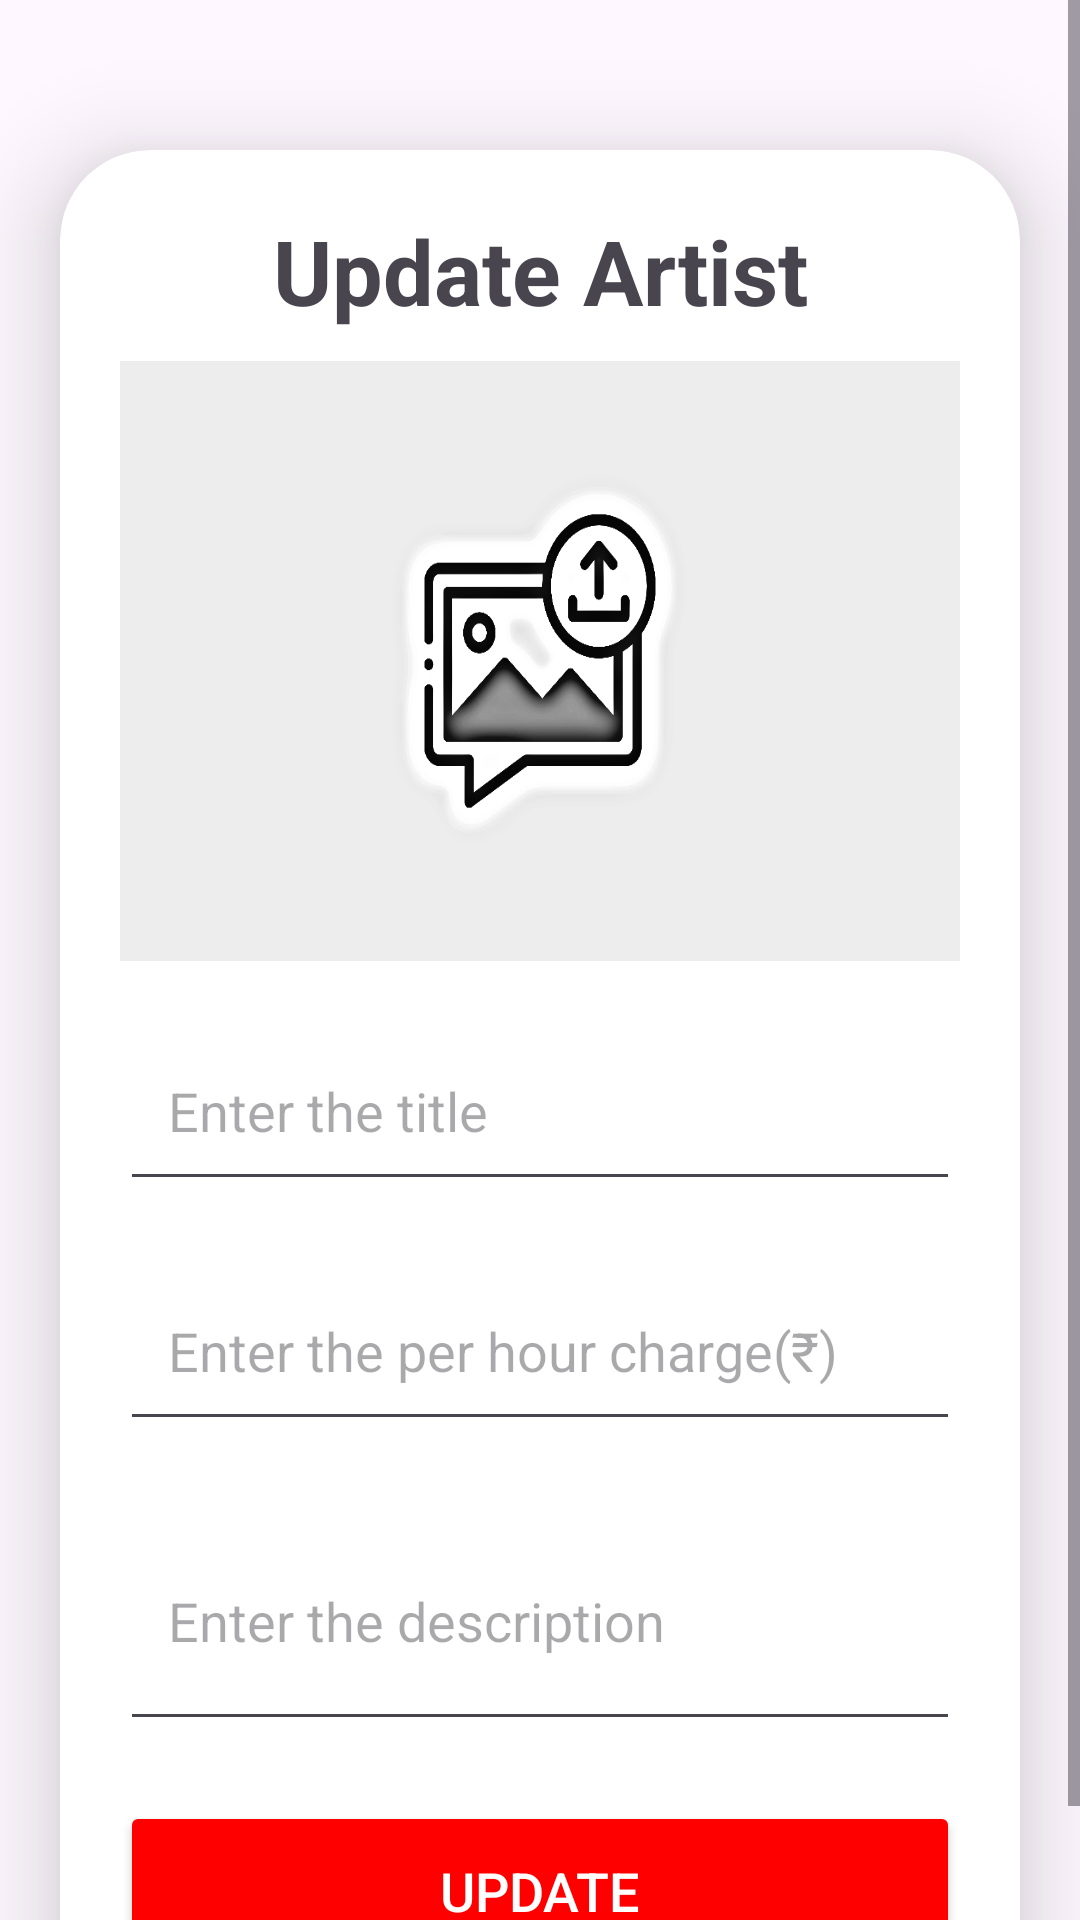

This screen was rendered from an Android layout file. Write that file and the resources it references.
<!-- AndroidManifest.xml: application theme Theme.EventHunt -->
<!-- res/layout/activity_update_artist.xml -->
<?xml version="1.0" encoding="utf-8"?>
<ScrollView
    xmlns:android="http://schemas.android.com/apk/res/android"
    xmlns:app="http://schemas.android.com/apk/res-auto"
    xmlns:tools="http://schemas.android.com/tools"
    android:layout_width="match_parent"
    android:layout_height="match_parent"
    android:orientation="vertical"
    tools:context=".UpdateArtist">


    <androidx.cardview.widget.CardView
        android:layout_width="match_parent"
        android:layout_height="wrap_content"
        android:layout_marginTop="50dp"
        android:layout_marginEnd="20dp"
        android:layout_marginBottom="20dp"
        android:layout_marginStart="20dp"
        app:cardCornerRadius="30dp"
        app:cardElevation="20dp">

        <LinearLayout
            android:layout_width="match_parent"
            android:layout_height="wrap_content"
            android:orientation="vertical"
            android:layout_gravity="center_horizontal"
            android:padding="20dp">

            <TextView
                android:layout_width="match_parent"
                android:layout_height="wrap_content"
                android:text="Update Artist"
                android:textStyle="bold"
                android:textSize="30sp"
                android:textAlignment="center"
                />

            <ImageView
                android:layout_width="match_parent"
                android:layout_height="200dp"
                android:src="@drawable/uploadimg"
                android:id="@+id/uploadImage"
                android:layout_marginTop="10dp"
                android:scaleType="fitXY"/>

            <EditText
                android:layout_width="match_parent"
                android:layout_height="60dp"
                android:id="@+id/uploadTitle"
                android:layout_marginTop="20dp"
                android:padding="16dp"
                android:hint="Enter the title"
                android:gravity="start|center_vertical"
                />


            <EditText
                android:layout_width="match_parent"
                android:layout_height="60dp"
                android:id="@+id/updateEntry"
                android:layout_marginTop="20dp"
                android:padding="16dp"
                android:inputType="number"
                android:hint="Enter the per hour charge(₹)"
                />

            <EditText
                android:layout_width="match_parent"
                android:layout_height="80dp"
                android:id="@+id/uploadDesc"
                android:layout_marginTop="20dp"
                android:padding="16dp"
                android:hint="Enter the description"
                android:gravity="start|center_vertical"
                />


            <Button
                android:layout_width="match_parent"
                android:layout_height="60dp"
                android:text="Update"
                android:id="@+id/uploadButton"
                android:textSize="18sp"
                android:layout_marginTop="20dp"
                android:textColor="@color/white"
                android:backgroundTint="@color/red"
                app:cornerRadius = "20dp"/>

        </LinearLayout>

    </androidx.cardview.widget.CardView>


</ScrollView>
<!-- resources referenced by this layout -->
<resources>
  <color name="red">#FF0000</color>
  <color name="white">#FFFFFFFF</color>
  <!-- drawable uploadimg: png bitmap (drawable, 59971 bytes) -->
  <style name="Theme.EventHunt" parent="Base.Theme.EventHunt" />
  <style name="Base.Theme.EventHunt" parent="Theme.Material3.Light.NoActionBar">
  
          
          
          <item name="colorPrimary">@color/red</item>
  
      </style>
</resources>
